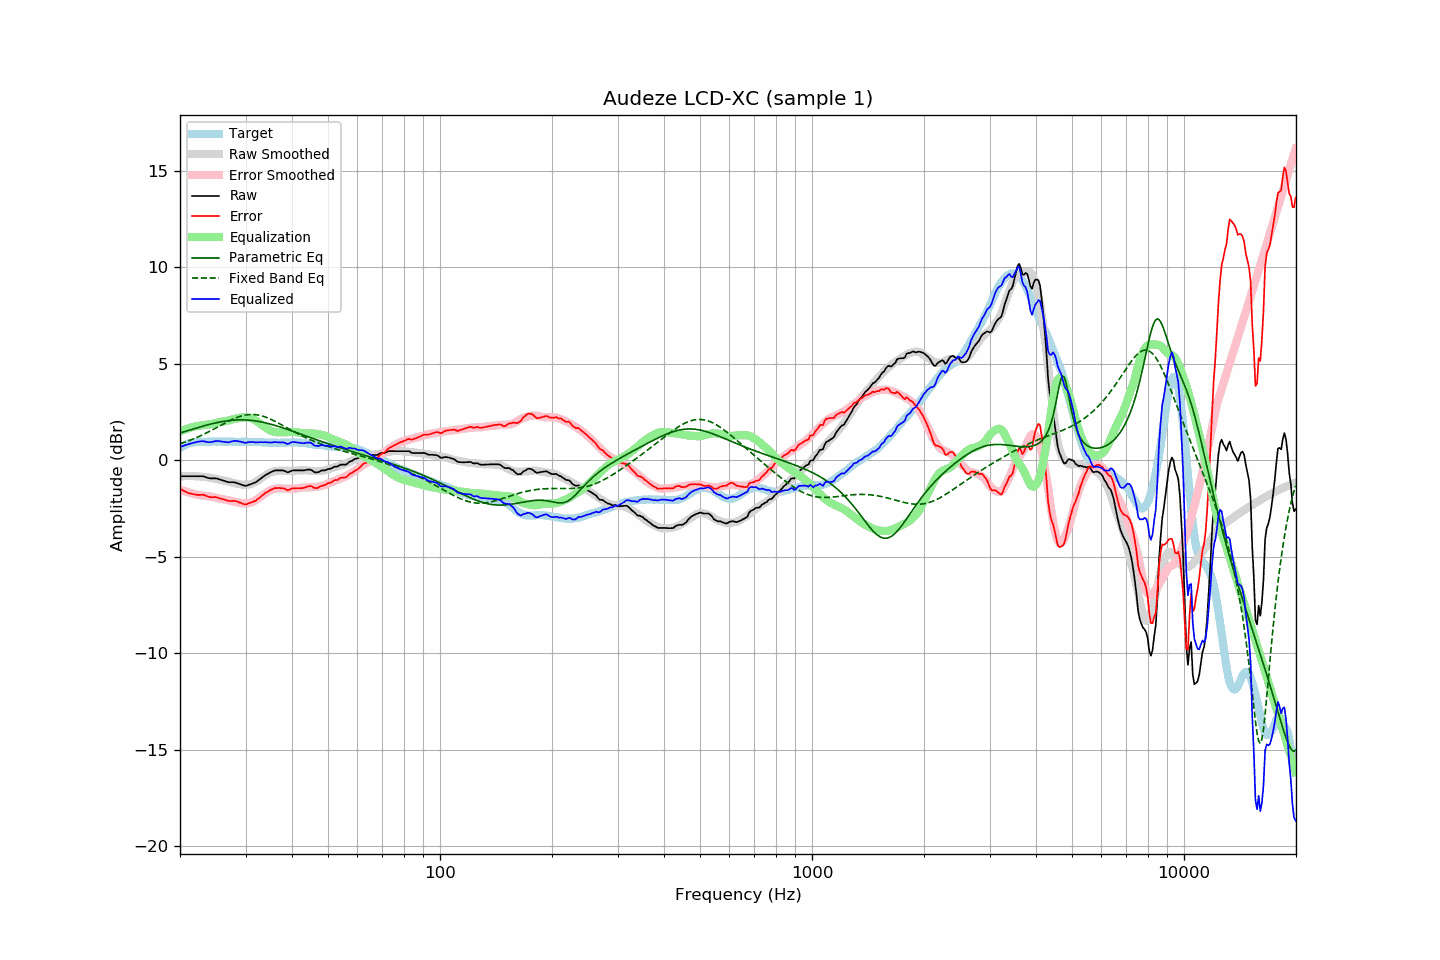

Source data for this figure (header and first rows):
frequency, raw, error, smoothed, error_smoothed, equalization, parametric_eq, fixed_band_eq, equalized_raw, equalized_smoothed, target
20.00, -0.82, -1.47, -0.83, -1.51, 1.51, 1.42, 0.86, 0.69, 0.68, 0.65
20.20, -0.82, -1.52, -0.83, -1.54, 1.54, 1.44, 0.89, 0.72, 0.72, 0.70
20.40, -0.82, -1.57, -0.82, -1.57, 1.57, 1.47, 0.91, 0.75, 0.75, 0.75
20.61, -0.82, -1.60, -0.82, -1.60, 1.60, 1.49, 0.94, 0.78, 0.78, 0.78
20.81, -0.82, -1.65, -0.81, -1.63, 1.63, 1.52, 0.97, 0.81, 0.81, 0.83
21.02, -0.82, -1.69, -0.81, -1.66, 1.66, 1.55, 1.00, 0.83, 0.84, 0.87
21.23, -0.82, -1.71, -0.81, -1.68, 1.68, 1.57, 1.04, 0.86, 0.87, 0.89
21.44, -0.82, -1.73, -0.81, -1.70, 1.70, 1.60, 1.07, 0.88, 0.89, 0.91
21.66, -0.82, -1.75, -0.82, -1.73, 1.73, 1.62, 1.10, 0.90, 0.91, 0.93
21.87, -0.82, -1.76, -0.82, -1.75, 1.75, 1.65, 1.14, 0.93, 0.93, 0.94
22.09, -0.82, -1.78, -0.82, -1.77, 1.77, 1.67, 1.17, 0.94, 0.94, 0.96
22.31, -0.82, -1.79, -0.83, -1.78, 1.78, 1.70, 1.21, 0.96, 0.96, 0.97
22.54, -0.82, -1.79, -0.83, -1.80, 1.80, 1.72, 1.25, 0.98, 0.96, 0.97
22.76, -0.82, -1.79, -0.84, -1.81, 1.81, 1.74, 1.28, 0.99, 0.97, 0.97
22.99, -0.82, -1.78, -0.85, -1.82, 1.82, 1.77, 1.32, 1.00, 0.97, 0.96
23.22, -0.84, -1.80, -0.86, -1.83, 1.83, 1.79, 1.36, 0.99, 0.97, 0.96
23.45, -0.87, -1.83, -0.87, -1.84, 1.84, 1.81, 1.40, 0.97, 0.97, 0.96
23.69, -0.90, -1.87, -0.88, -1.85, 1.85, 1.84, 1.45, 0.95, 0.97, 0.96
23.92, -0.92, -1.89, -0.89, -1.86, 1.86, 1.86, 1.49, 0.94, 0.97, 0.96
24.16, -0.93, -1.91, -0.90, -1.87, 1.87, 1.88, 1.53, 0.94, 0.97, 0.97
24.40, -0.93, -1.92, -0.92, -1.89, 1.89, 1.90, 1.58, 0.96, 0.97, 0.98
24.65, -0.93, -1.90, -0.94, -1.91, 1.91, 1.92, 1.62, 0.98, 0.97, 0.97
24.89, -0.93, -1.90, -0.96, -1.93, 1.93, 1.94, 1.67, 1.00, 0.97, 0.97
25.14, -0.94, -1.91, -0.98, -1.95, 1.95, 1.96, 1.71, 1.01, 0.97, 0.97
25.39, -0.97, -1.95, -0.99, -1.97, 1.97, 1.98, 1.76, 1.00, 0.98, 0.98
25.65, -1.00, -1.98, -1.01, -1.99, 1.99, 1.99, 1.80, 0.99, 0.98, 0.98
25.91, -1.02, -1.99, -1.03, -2.00, 2.00, 2.01, 1.85, 0.98, 0.98, 0.97
26.16, -1.05, -2.02, -1.04, -2.02, 2.02, 2.02, 1.89, 0.96, 0.98, 0.97
26.43, -1.07, -2.04, -1.06, -2.03, 2.03, 2.03, 1.93, 0.96, 0.97, 0.97
26.69, -1.10, -2.07, -1.07, -2.05, 2.05, 2.05, 1.98, 0.94, 0.97, 0.97
26.96, -1.13, -2.11, -1.09, -2.06, 2.06, 2.06, 2.02, 0.93, 0.97, 0.98
27.23, -1.13, -2.11, -1.12, -2.08, 2.08, 2.07, 2.06, 0.95, 0.97, 0.98
27.50, -1.13, -2.11, -1.14, -2.11, 2.11, 2.08, 2.10, 0.98, 0.97, 0.98
27.77, -1.13, -2.10, -1.16, -2.13, 2.13, 2.08, 2.14, 1.00, 0.97, 0.97
28.05, -1.14, -2.11, -1.19, -2.15, 2.15, 2.09, 2.18, 1.01, 0.97, 0.97
28.33, -1.16, -2.12, -1.20, -2.17, 2.17, 2.09, 2.21, 1.01, 0.96, 0.95
28.62, -1.19, -2.14, -1.22, -2.19, 2.19, 2.10, 2.24, 0.99, 0.96, 0.95
28.90, -1.22, -2.18, -1.24, -2.20, 2.20, 2.10, 2.27, 0.98, 0.96, 0.96
29.19, -1.25, -2.20, -1.25, -2.21, 2.21, 2.10, 2.30, 0.96, 0.96, 0.95
29.48, -1.28, -2.25, -1.26, -2.22, 2.22, 2.10, 2.32, 0.94, 0.96, 0.97
29.78, -1.31, -2.27, -1.27, -2.23, 2.23, 2.10, 2.34, 0.92, 0.96, 0.96
30.08, -1.32, -2.29, -1.27, -2.23, 2.23, 2.09, 2.35, 0.91, 0.96, 0.97
30.38, -1.29, -2.25, -1.26, -2.22, 2.22, 2.09, 2.37, 0.93, 0.96, 0.96
30.68, -1.26, -2.22, -1.25, -2.21, 2.21, 2.08, 2.37, 0.95, 0.96, 0.96
30.99, -1.23, -2.19, -1.23, -2.19, 2.19, 2.07, 2.38, 0.96, 0.96, 0.96
31.30, -1.20, -2.16, -1.20, -2.16, 2.16, 2.06, 2.38, 0.95, 0.96, 0.95
31.61, -1.17, -2.12, -1.16, -2.12, 2.12, 2.05, 2.38, 0.95, 0.95, 0.95
31.93, -1.14, -2.09, -1.12, -2.07, 2.07, 2.04, 2.37, 0.93, 0.95, 0.95
32.24, -1.08, -2.02, -1.07, -2.02, 2.02, 2.03, 2.36, 0.94, 0.95, 0.94
32.57, -1.02, -1.97, -1.01, -1.96, 1.96, 2.02, 2.34, 0.93, 0.94, 0.95
32.89, -0.95, -1.90, -0.95, -1.89, 1.89, 2.00, 2.32, 0.94, 0.94, 0.95
33.22, -0.89, -1.83, -0.90, -1.83, 1.83, 1.98, 2.30, 0.94, 0.94, 0.94
33.55, -0.83, -1.77, -0.84, -1.77, 1.77, 1.97, 2.28, 0.94, 0.93, 0.93
33.89, -0.77, -1.69, -0.79, -1.71, 1.71, 1.95, 2.25, 0.94, 0.93, 0.92
34.23, -0.72, -1.65, -0.73, -1.66, 1.66, 1.93, 2.22, 0.94, 0.93, 0.93
34.57, -0.68, -1.60, -0.68, -1.61, 1.61, 1.91, 2.18, 0.93, 0.92, 0.92
34.92, -0.63, -1.55, -0.64, -1.56, 1.56, 1.88, 2.15, 0.93, 0.92, 0.92
35.27, -0.59, -1.51, -0.60, -1.52, 1.52, 1.86, 2.11, 0.93, 0.92, 0.92
35.62, -0.56, -1.48, -0.58, -1.49, 1.49, 1.84, 2.07, 0.93, 0.92, 0.91
35.97, -0.52, -1.43, -0.56, -1.47, 1.47, 1.81, 2.03, 0.95, 0.91, 0.91
... 635 more rows
